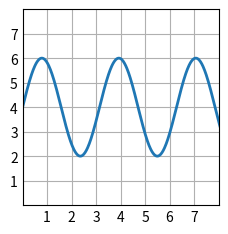

The script that saved this image:
import matplotlib.pyplot as plt
import numpy as np

plt.style.use('_mpl-gallery')

# make data
x = np.linspace(0, 10, 600) # 0,10,600 input by user format is (start, end, number of points)
y = 4 + 2 * np.sin(2 * x) #

# plot
fig, ax = plt.subplots()

ax.plot(x, y, linewidth=2.0)

ax.set(xlim=(0, 8), xticks=np.arange(1, 8),
       ylim=(0, 8), yticks=np.arange(1, 8))

plt.show()